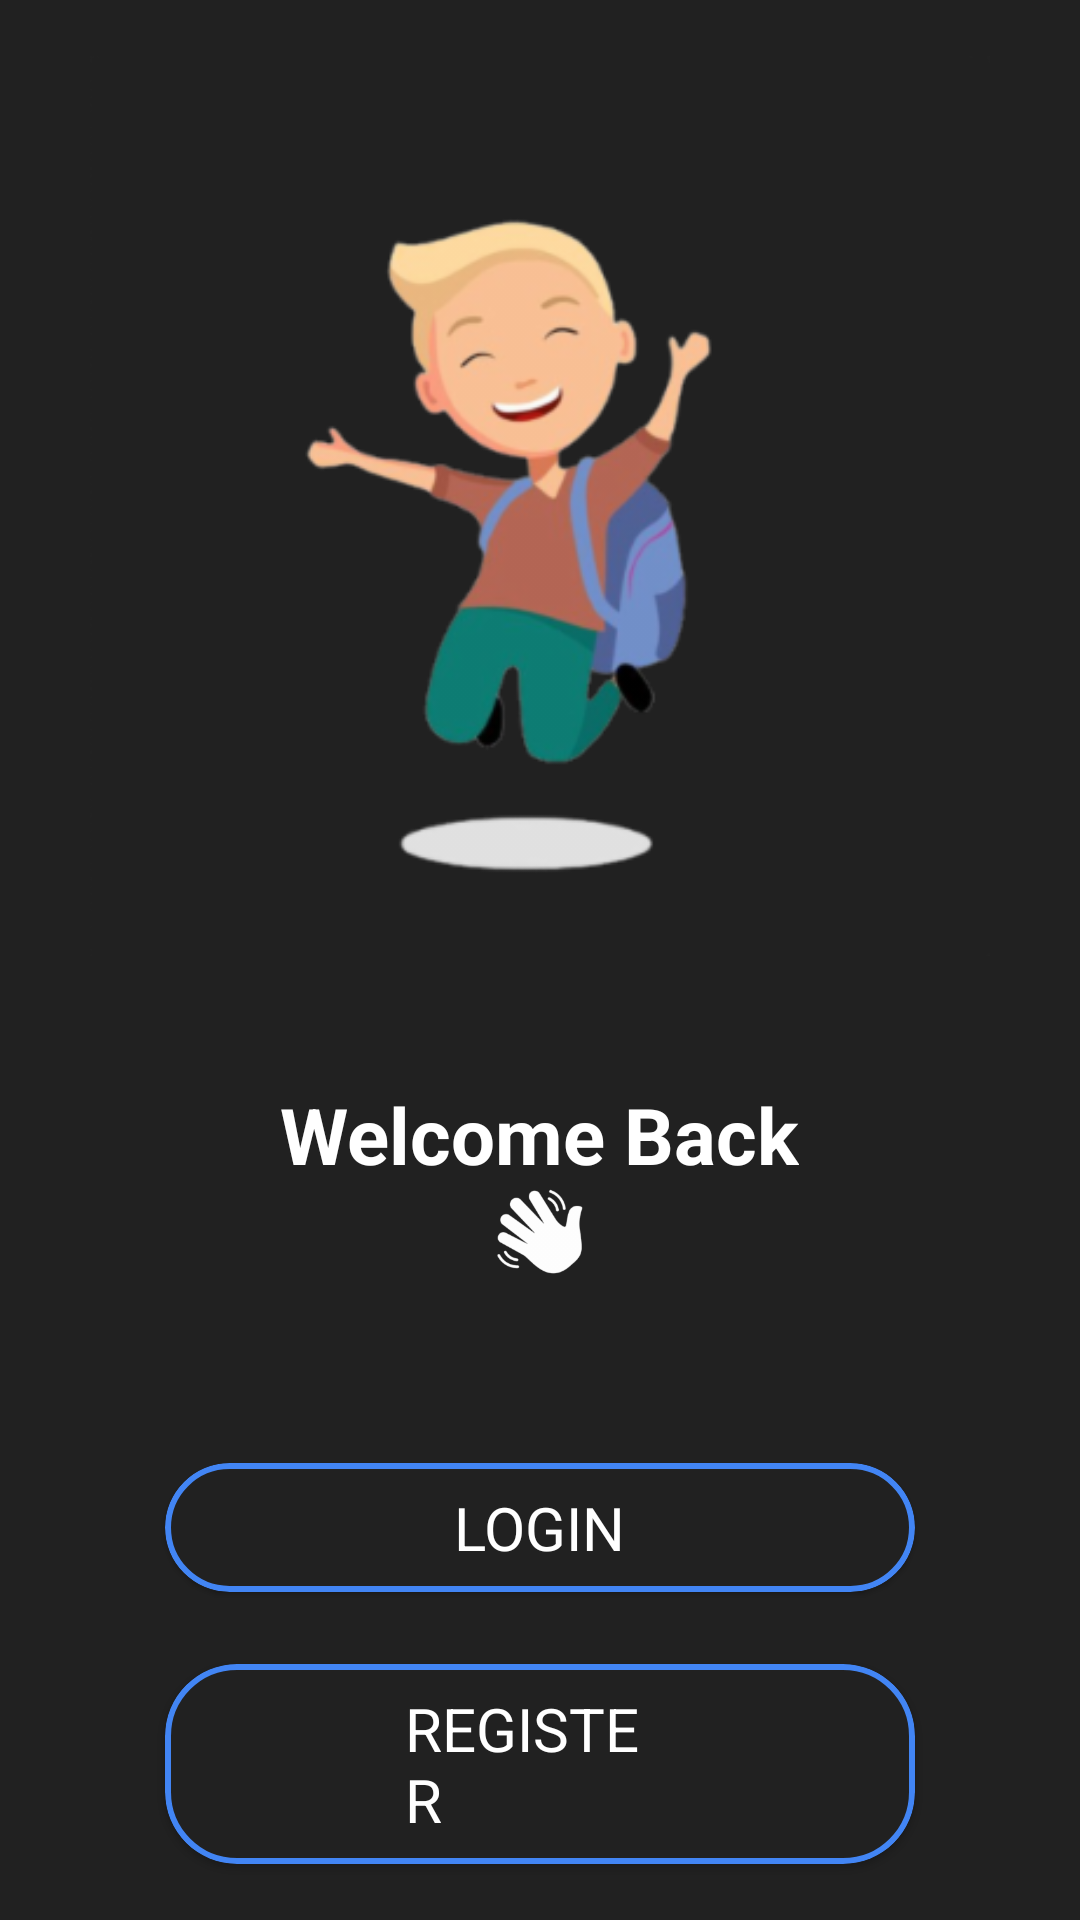

The Android layout XML behind this screen, and the referenced resources:
<!-- AndroidManifest.xml: application theme Theme.MyCustomTheme -->
<!-- res/layout/fragment_login_or_register.xml -->
<?xml version="1.0" encoding="utf-8"?>
<androidx.constraintlayout.widget.ConstraintLayout xmlns:android="http://schemas.android.com/apk/res/android"
    xmlns:app="http://schemas.android.com/apk/res-auto"
    xmlns:tools="http://schemas.android.com/tools"
    android:layout_width="match_parent"
    android:layout_height="match_parent"
    android:background="@color/appBackground"
    tools:context=".ui.fragments.LoginOrRegister">

    <androidx.appcompat.widget.LinearLayoutCompat
        android:id="@+id/linearLayoutCompat"
        android:layout_width="match_parent"
        android:layout_height="0dp"
        android:gravity="center"
        android:orientation="vertical"
        app:layout_constraintBottom_toBottomOf="parent"
        app:layout_constraintEnd_toEndOf="parent"
        app:layout_constraintStart_toStartOf="parent"
        app:layout_constraintTop_toTopOf="parent">


        <ImageView
            android:layout_width="match_parent"
            android:layout_height="300dp"
            android:contentDescription="Forward Arrow"
            android:src="@drawable/image_happy_face" />

        <TextView
            style="@style/TextViewWhite_26sp_New"
            android:layout_width="wrap_content"
            android:layout_height="wrap_content"
            android:layout_marginTop="42dp"
            android:text="Welcome Back" />

        <ImageView
            android:layout_width="30dp"
            android:layout_height="30dp"
            android:src="@drawable/icon_waving_hand" />

        <com.google.android.material.card.MaterialCardView
            android:id="@+id/cardLoginButton"
            android:layout_width="250dp"
            android:layout_height="wrap_content"
            android:layout_marginTop="62dp"
            android:backgroundTint="@color/appBackground"
            app:cardCornerRadius="24dp"
            app:strokeColor="@color/blueNew"
            app:strokeWidth="2dp">

            <TextView
                style="@style/TextViewWhite_20sp_New"
                android:layout_width="wrap_content"
                android:layout_height="wrap_content"
                android:layout_gravity="center"
                android:paddingStart="80dp"
                android:paddingTop="8dp"
                android:paddingEnd="80dp"
                android:paddingBottom="8dp"
                android:text="LOGIN" />
        </com.google.android.material.card.MaterialCardView>

        <com.google.android.material.card.MaterialCardView
            android:id="@+id/cardRegisterButton"
            android:layout_width="250dp"
            android:layout_height="wrap_content"
            android:layout_marginTop="24dp"
            android:backgroundTint="@color/appBackground"
            app:cardCornerRadius="24dp"
            app:strokeColor="@color/blueNew"
            app:strokeWidth="2dp">

            <TextView
                style="@style/TextViewWhite_20sp_New"
                android:layout_width="wrap_content"
                android:layout_height="wrap_content"
                android:layout_gravity="center"
                android:paddingStart="80dp"
                android:paddingTop="8dp"
                android:paddingEnd="80dp"
                android:paddingBottom="8dp"
                android:text="REGISTER" />
        </com.google.android.material.card.MaterialCardView>

    </androidx.appcompat.widget.LinearLayoutCompat>

</androidx.constraintlayout.widget.ConstraintLayout>
<!-- resources referenced by this layout -->
<resources>
  <color name="appBackground">#212121</color>
  <color name="blueNew">#4285F4</color>
  <!-- drawable icon_waving_hand: png bitmap (drawable-hdpi, 3645 bytes) -->
  <!-- drawable image_happy_face: png bitmap (drawable-hdpi, 17108 bytes) -->
  <style name="TextViewWhite_20sp_New">
          <item name="android:textColor">@color/white</item>
          <item name="fontFamily">@font/poppins_regular</item>
          <item name="android:textSize">20sp</item>
      </style>
  <style name="TextViewWhite_26sp_New">
          <item name="android:textColor">@color/white</item>
          <item name="fontFamily">@font/poppins_regular</item>
          <item name="android:textSize">26sp</item>
          <item name="android:textStyle">bold</item>
      </style>
  <style name="Theme.MyCustomTheme" parent="Theme.MaterialComponents.DayNight.NoActionBar">
          
          <item name="colorPrimary">@color/blue</item>
          <item name="colorPrimaryDark">@color/black</item>
          <item name="colorPrimaryVariant">@color/black</item>
      </style>
  <color name="white">#FFFFFFFF</color>
  <color name="blue">#0AE2FF</color>
  <color name="black">#FF000000</color>
</resources>
